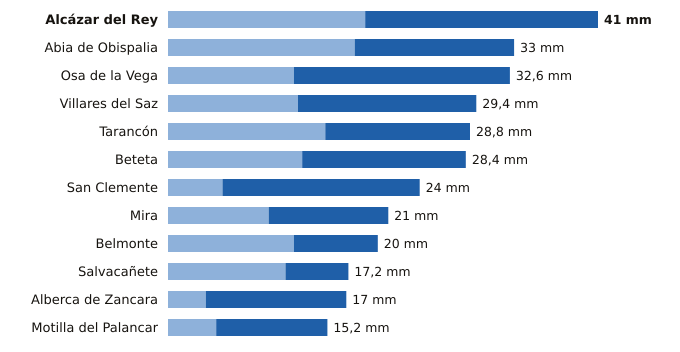

The table this chart was drawn from, first rows:
estacion, provincia, indicativo, mm_6_dias_anteriores, mm_hoy, mm_7_dias, horas_de_hoy
Alcázar del Rey, Cuenca, 4051Y, 18.8, 22.2, 41.0, 21
Abia de Obispalia, Cuenca, 4070Y, 17.8, 15.2, 33.0, 19
Osa de la Vega, Cuenca, 4093Y, 12.0, 20.6, 32.6, 20
Villares del Saz, Cuenca, 4075Y, 12.4, 17.0, 29.4, 19
Tarancón, Cuenca, 3094B, 15.0, 13.8, 28.8, 21
Beteta, Cuenca, 3040Y, 12.8, 15.6, 28.4, 20
San Clemente, Cuenca, 4090Y, 5.2, 18.8, 24.0, 21
Mira, Cuenca, 8245Y, 9.6, 11.4, 21.0, 21
Belmonte, Cuenca, 4095Y, 12.0, 8.0, 20.0, 18
Salvacañete, Cuenca, 8210Y, 11.2, 6.0, 17.2, 18
Alberca de Zancara, Cuenca, 4089A, 3.6, 13.4, 17.0, 19
Motilla del Palancar, Cuenca, 8155Y, 4.6, 10.6, 15.2, 20
